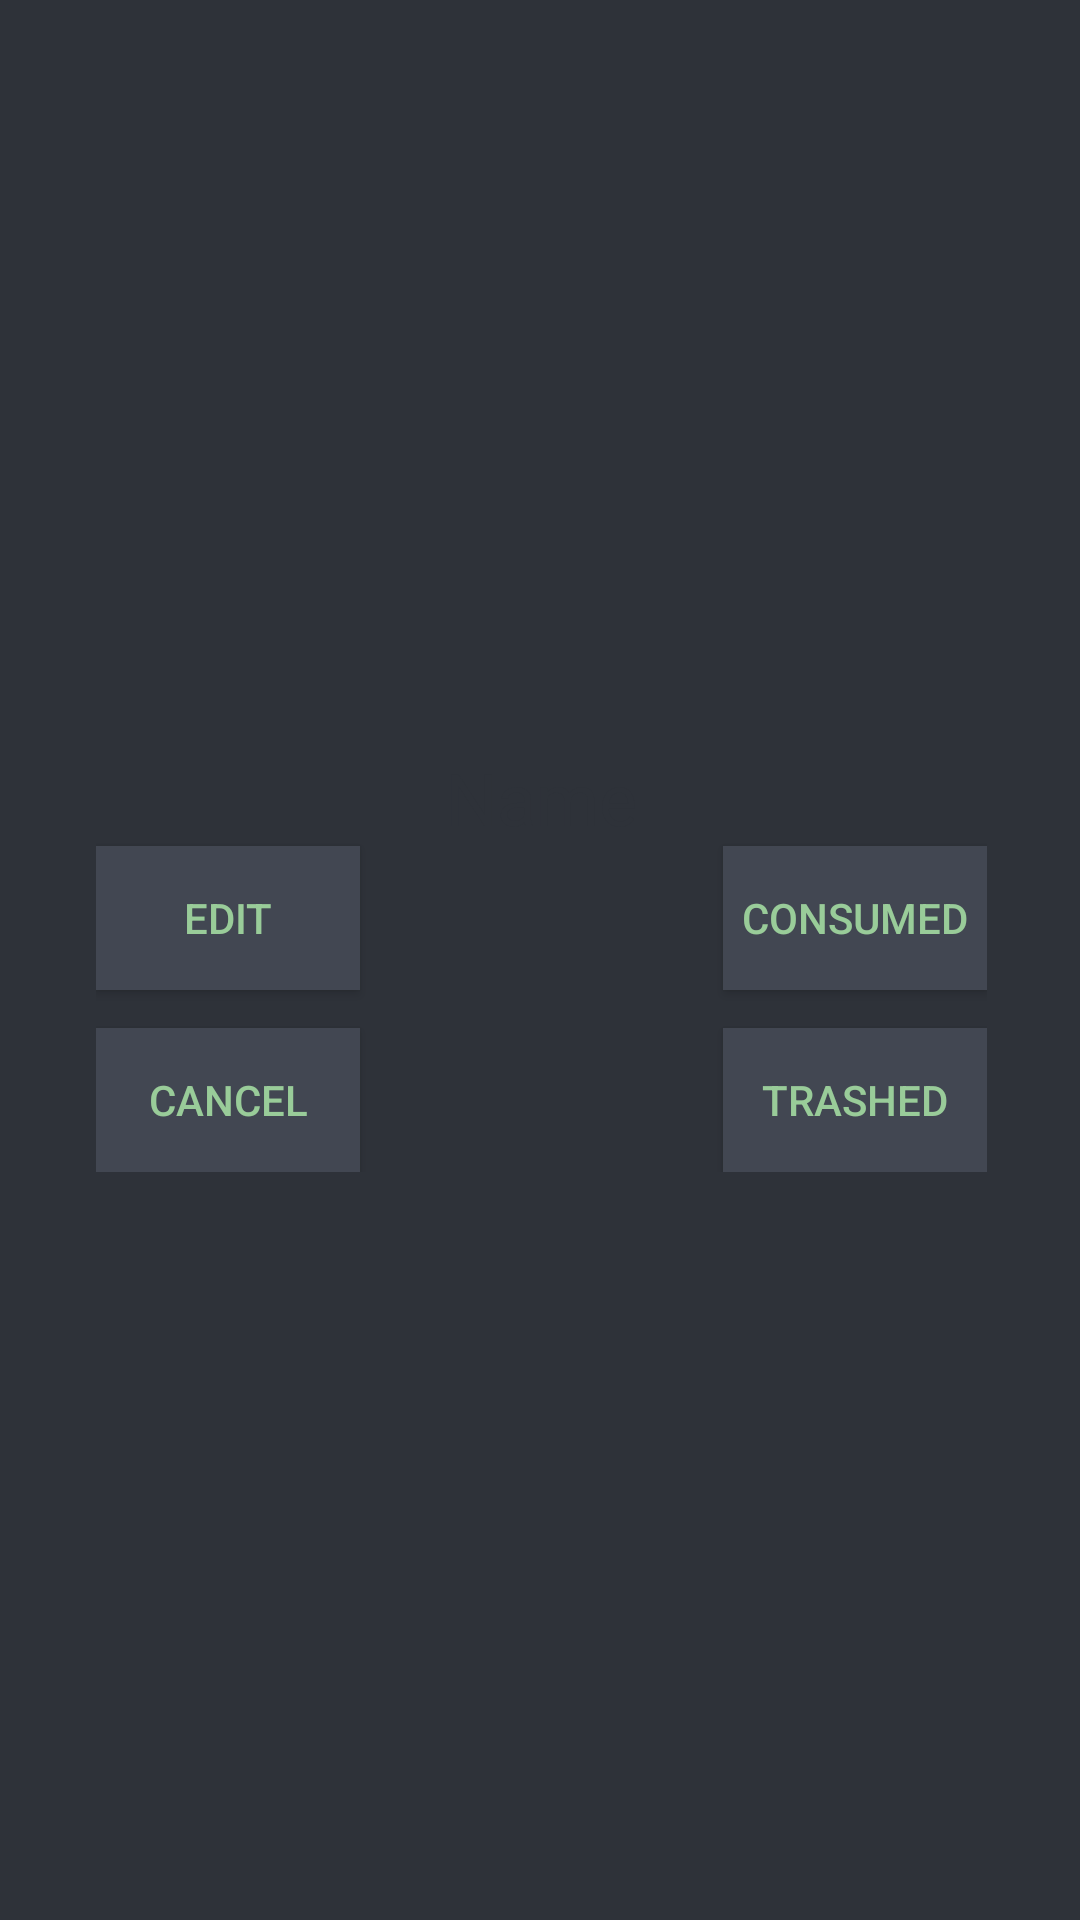

Here is an Android app screen rendered from its layout file. Give the layout XML and the strings, colors and styles it references.
<!-- AndroidManifest.xml: application theme AppTheme -->
<!-- res/layout/dialogalertdesign.xml -->
<?xml version="1.0" encoding="utf-8"?>
<android.support.constraint.ConstraintLayout
    xmlns:android="http://schemas.android.com/apk/res/android"
    xmlns:app="http://schemas.android.com/apk/res-auto"
    xmlns:tools="http://schemas.android.com/tools"
    android:layout_width="match_parent"
    android:layout_height="match_parent">

    <RelativeLayout
        android:layout_width="297dp"
        android:layout_height="141dp"
        android:layout_marginBottom="8dp"
        android:layout_marginEnd="8dp"
        android:layout_marginStart="8dp"
        android:layout_marginTop="8dp"
        app:layout_constraintBottom_toBottomOf="parent"
        app:layout_constraintEnd_toEndOf="parent"
        app:layout_constraintHorizontal_bias="0.51"
        app:layout_constraintStart_toStartOf="parent"
        app:layout_constraintTop_toTopOf="parent">

        <Button
            android:id="@+id/cancelBtn"
            android:layout_width="wrap_content"
            android:layout_height="wrap_content"
            android:layout_alignParentBottom="true"
            android:layout_alignParentStart="true"
            android:background="@color/colorSpinnerBackground"
            android:text="Cancel" />

        <Button
            android:id="@+id/editBtn"
            android:layout_width="wrap_content"
            android:layout_height="wrap_content"
            android:layout_alignParentStart="true"
            android:layout_below="@+id/itemNameDialog"
            android:background="@color/colorSpinnerBackground"
            android:text="edit" />

        <Button
            android:id="@+id/delBtn"
            android:layout_width="wrap_content"
            android:layout_height="wrap_content"
            android:layout_alignParentEnd="true"
            android:layout_alignTop="@+id/cancelBtn"
            android:background="@color/colorSpinnerBackground"
            android:text="Trashed" />

        <TextView
            android:id="@+id/itemNameDialog"
            android:layout_width="wrap_content"
            android:layout_height="wrap_content"
            android:layout_alignParentTop="true"
            android:layout_centerHorizontal="true"
            android:text="Name"
            android:textColor="@color/colorPrimary"
            android:textSize="24sp" />

        <Button
            android:id="@+id/buttonDialogConsumed"
            android:layout_width="wrap_content"
            android:layout_height="wrap_content"
            android:layout_alignParentEnd="true"
            android:layout_alignTop="@+id/editBtn"
            android:background="@color/colorSpinnerBackground"
            android:text="Consumed" />
    </RelativeLayout>
</android.support.constraint.ConstraintLayout>
<!-- resources referenced by this layout -->
<resources>
  <color name="colorPrimary">#2E3239</color>
  <color name="colorSpinnerBackground">#424752</color>
  <style name="AppTheme" parent="Theme.AppCompat.Light.DarkActionBar">
          
          <item name="colorPrimary">@color/colorPrimary</item>
          <item name="colorPrimaryDark">#000000</item>
          <item name="android:colorBackground">@color/colorWindowBackground</item>
          <item name="android:textColor">@color/colorText</item>
          <item name="actionMenuTextColor">@color/colorTextHeadlines</item>
          <item name="colorAccent">@color/colorTextHeadlines</item>
          <item name="android:background">@android:color/transparent</item>
      </style>
  <color name="colorWindowBackground">#2E3239</color>
  <color name="colorText">#99cc99</color>
  <color name="colorTextHeadlines">#ffba00</color>
</resources>
